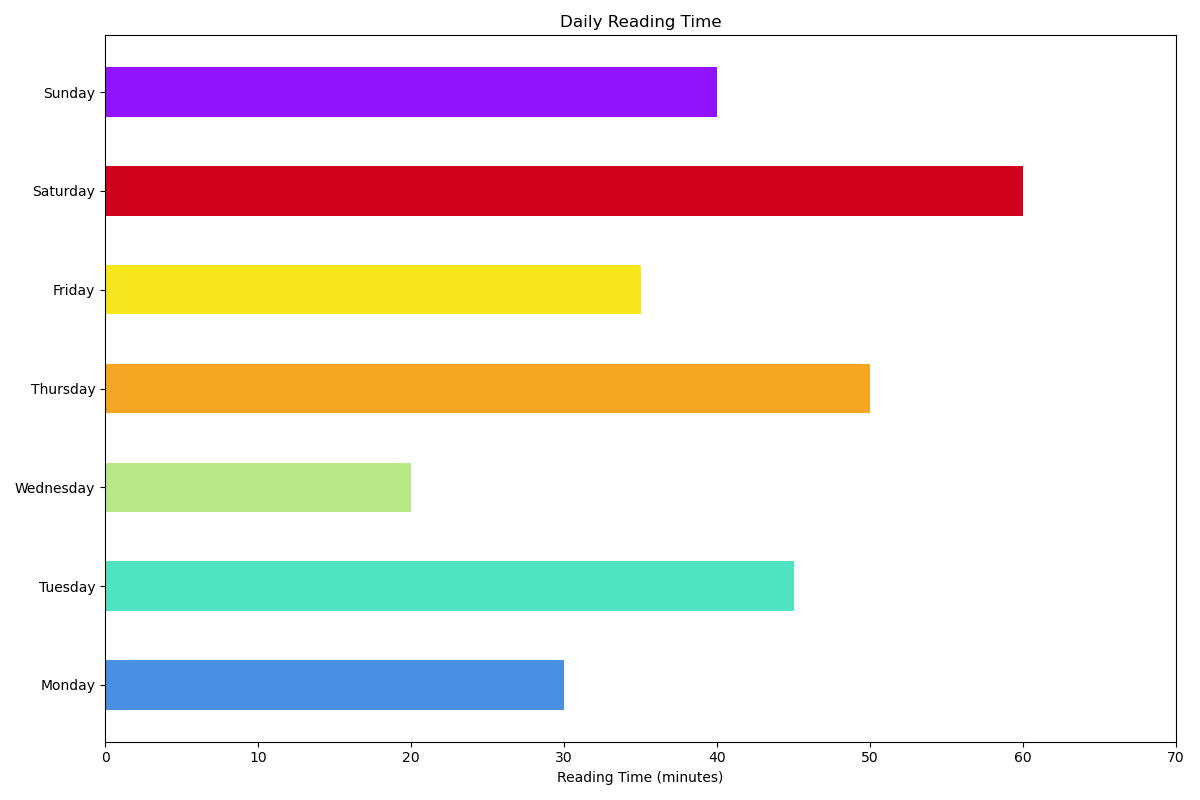

The data file committed next to this chart (first rows):
Day, Reading Time (minutes)
Monday, 30
Tuesday, 45
Wednesday, 20
Thursday, 50
Friday, 35
Saturday, 60
Sunday, 40
